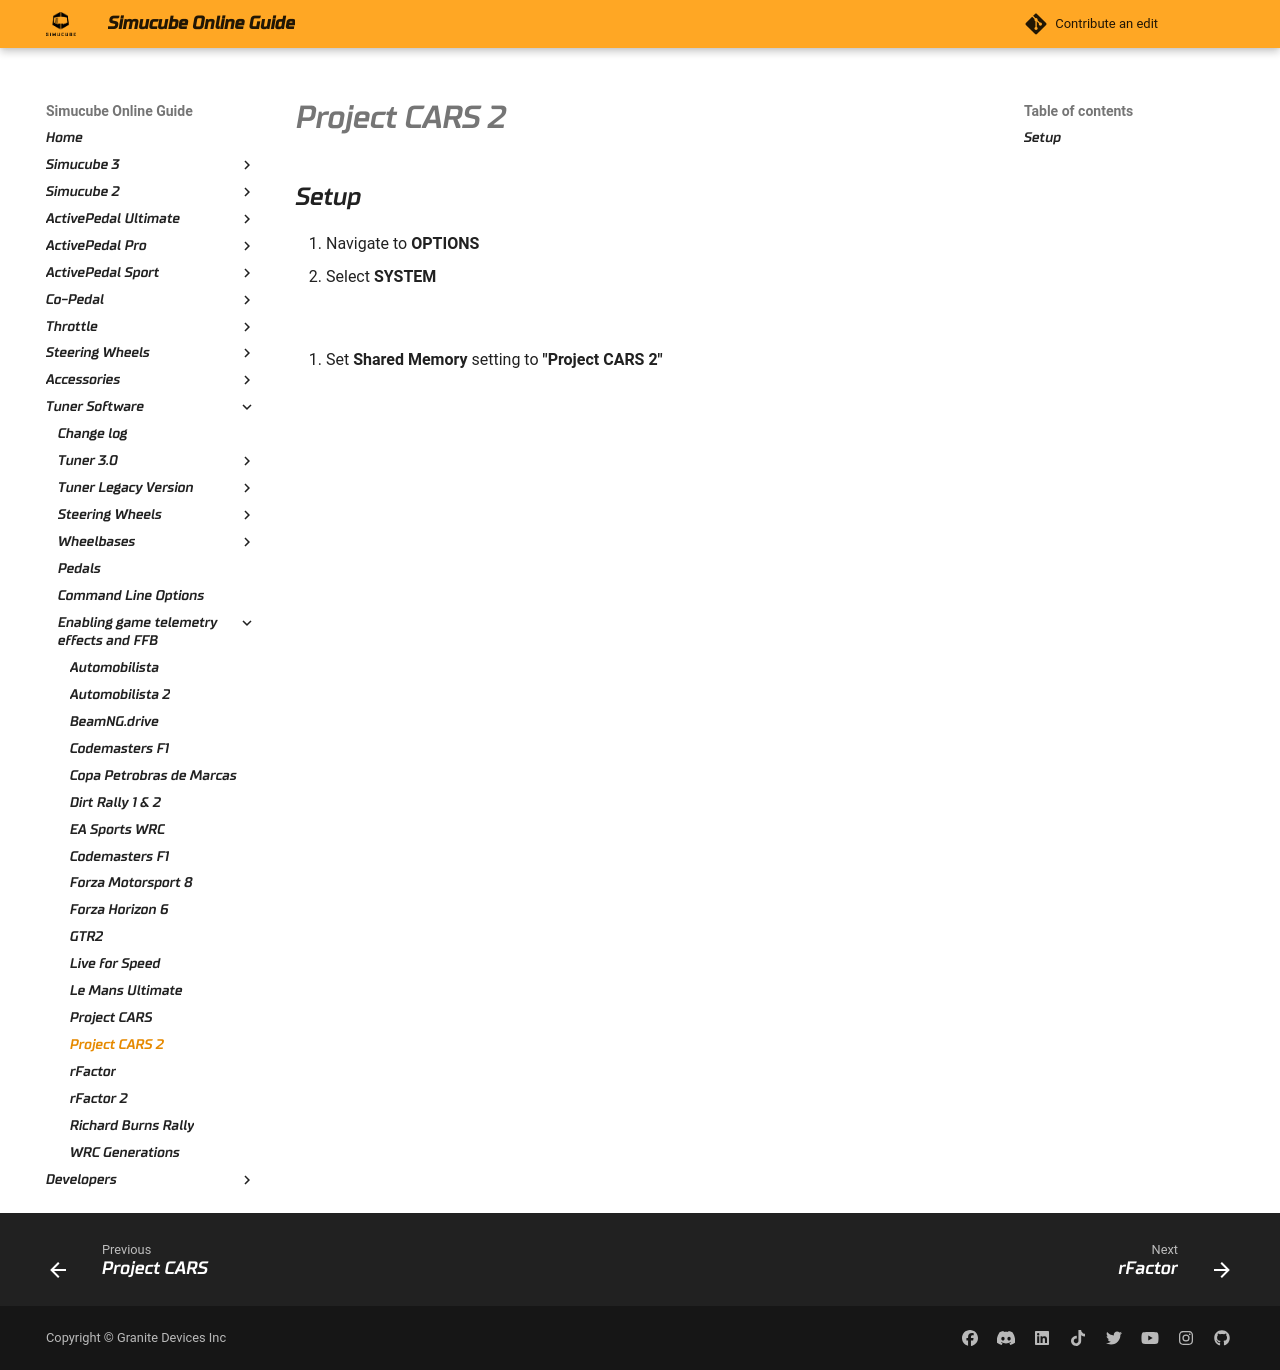

repository: Simucube/simucube-docs.github.io · page: TunerSoftware/games/pCARS2.html · generator: mkdocs

# Project CARS 2

## Setup

1. Navigate to **OPTIONS**
2. Select **SYSTEM** 

![](assets/pc2_telemetry_1.png)

3. Set **Shared Memory** setting to **"Project CARS 2"**

![](assets/pc2_telemetry_2.png)
